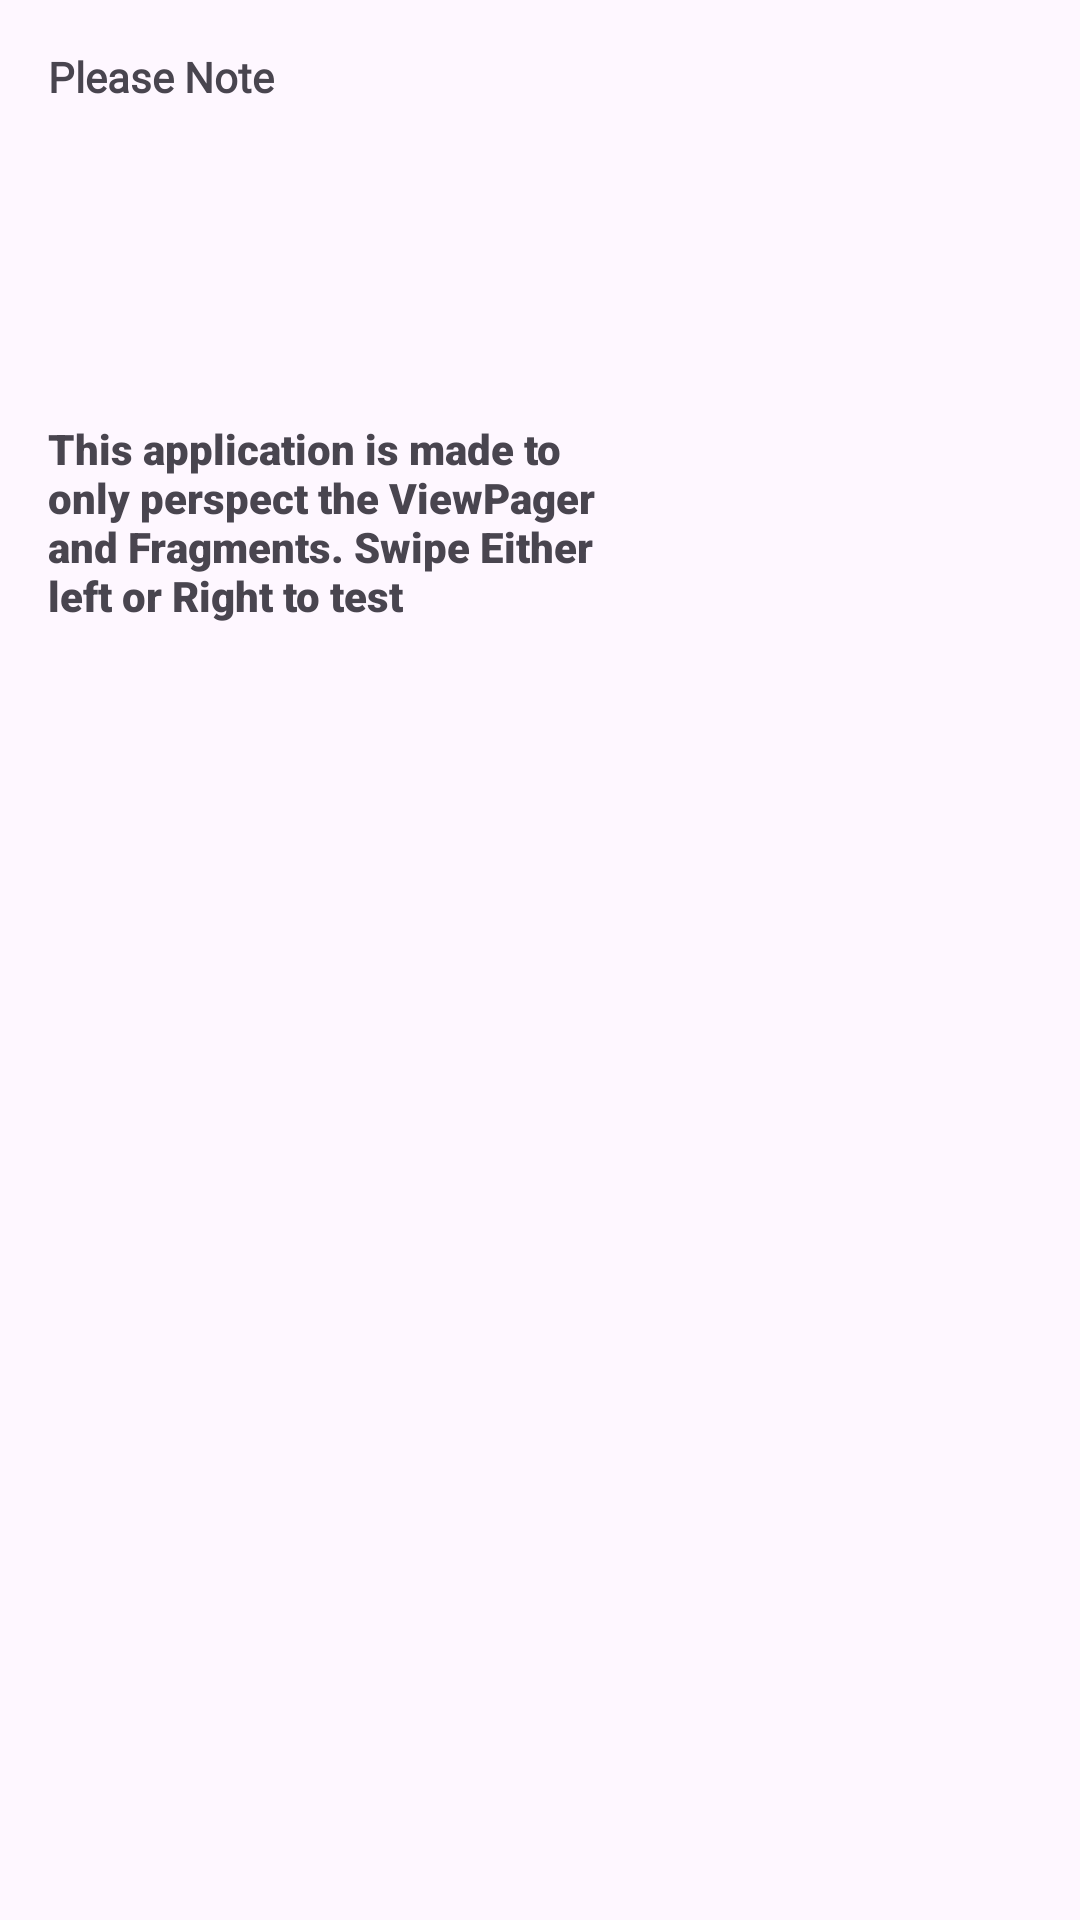

The Android layout XML behind this screen, and the referenced resources:
<!-- AndroidManifest.xml: application theme Theme.FragmentAndViewPager -->
<!-- res/layout/fragment__instruction_3.xml -->
<?xml version="1.0" encoding="utf-8"?>
<FrameLayout xmlns:android="http://schemas.android.com/apk/res/android"
    xmlns:tools="http://schemas.android.com/tools"
    android:layout_width="match_parent"
    android:layout_height="wrap_content"
    tools:context=".Fragment_Instruction_3">

    <ImageView
        android:id="@+id/image_instruction_3"
        android:layout_width="90dp"
        android:layout_height="wrap_content"
        android:adjustViewBounds="true"
        android:scaleType="fitXY"
        android:src="@drawable/tall_school_girl_no_background"
        android:layout_gravity="end"
        android:layout_marginTop="40dp"
        android:layout_marginEnd="90dp"
        />

    <TextView
        android:layout_width="wrap_content"
        android:layout_height="wrap_content"
        android:id="@+id/heading_3"
        android:fontFamily="@font/capriola"
        android:text="Please Note"
        android:textStyle="bold"
        android:layout_margin="16dp"/>

    <TextView
        android:layout_width="200dp"
        android:layout_height="100dp"
        android:id="@+id/instruction_3"
        android:fontFamily="sans-serif-black"
        android:text="@string/instructionText"
        android:layout_marginStart="16dp"
        android:layout_marginTop="140dp"
        android:layout_marginBottom="16dp"/>

</FrameLayout>
<!-- resources referenced by this layout -->
<resources>
  <string name="instructionText">This application is made to only perspect the ViewPager and Fragments. Swipe Either left or Right to test</string>
  <style name="Theme.FragmentAndViewPager" parent="Base.Theme.FragmentAndViewPager" />
  <style name="Base.Theme.FragmentAndViewPager" parent="Theme.Material3.DayNight.NoActionBar">
          
          
      </style>
</resources>
